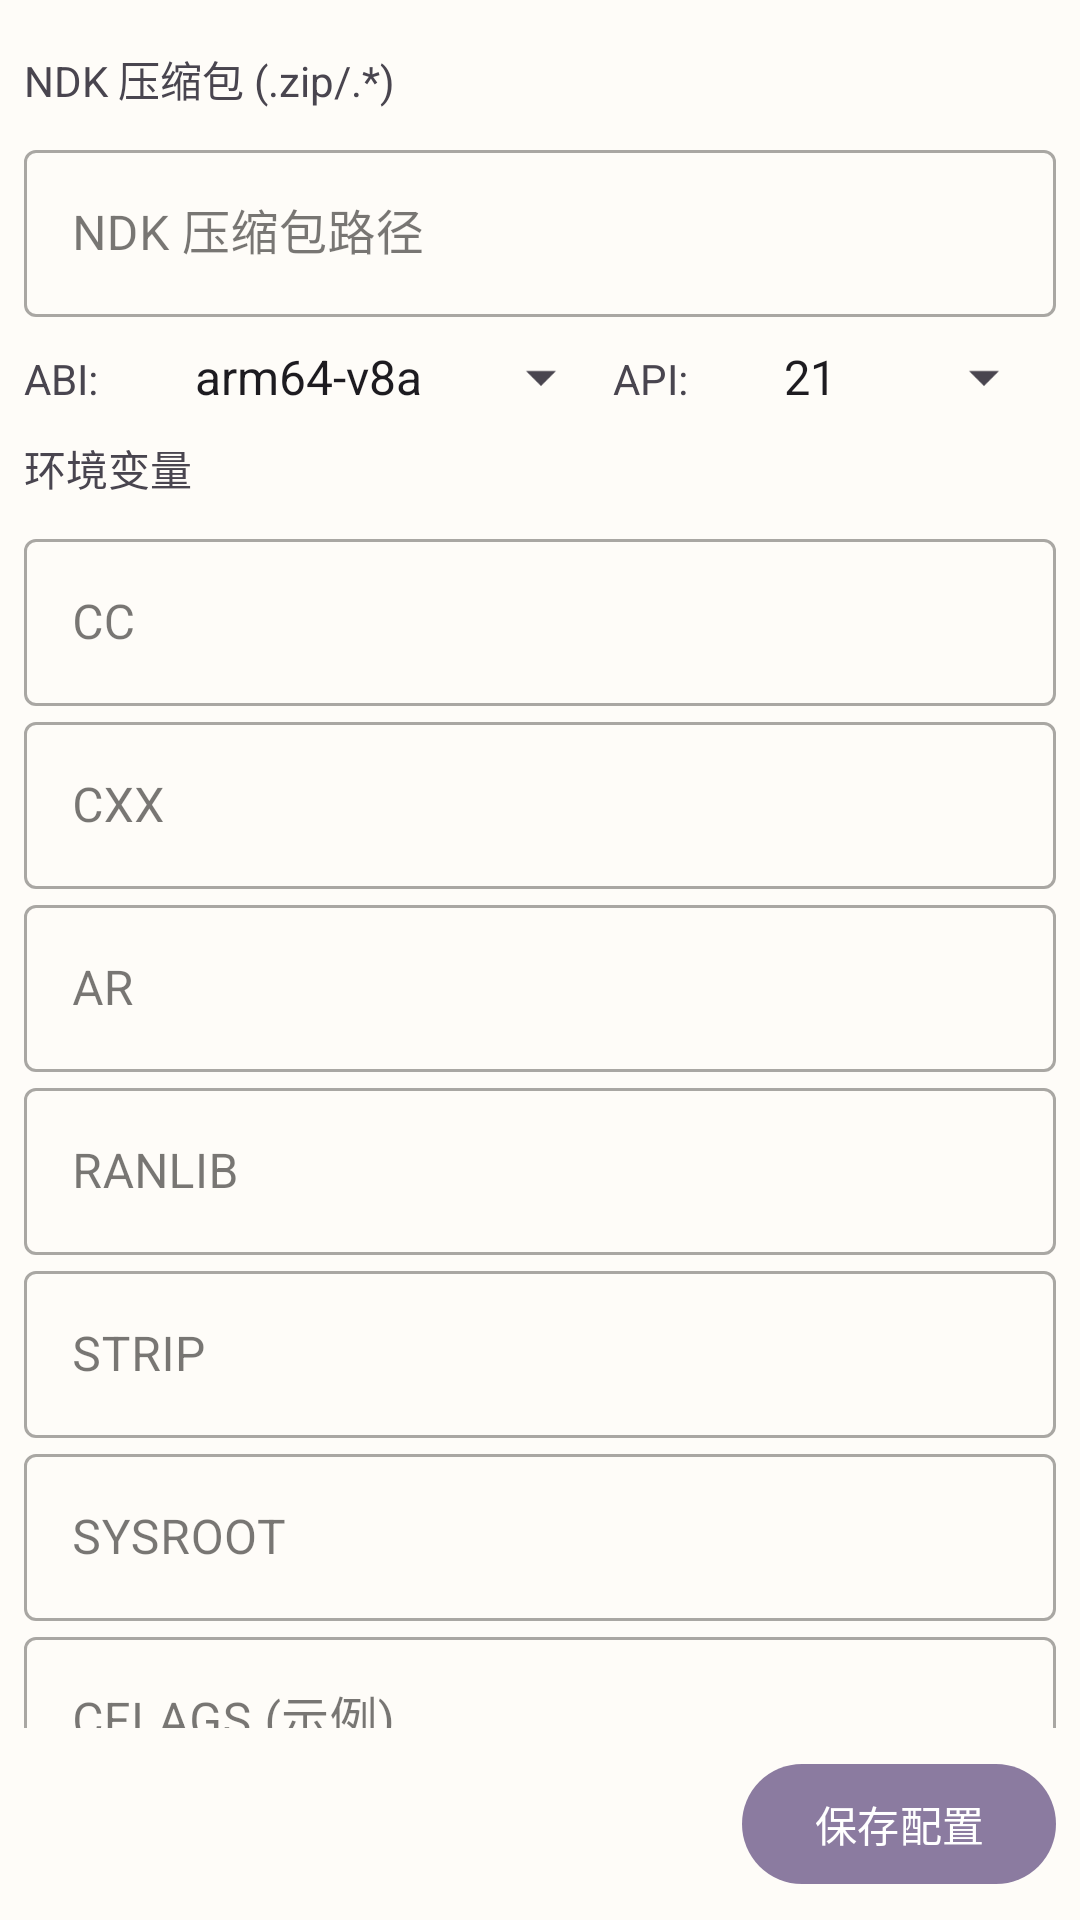

Write the Android layout XML for this screen, with the resource values it uses.
<!-- AndroidManifest.xml: activity theme Theme.Wuminpy.NoActionBar -->
<!-- res/layout/activity_ndk_setting.xml -->
<?xml version="1.0" encoding="utf-8"?>
<androidx.appcompat.widget.LinearLayoutCompat xmlns:android="http://schemas.android.com/apk/res/android"
    xmlns:app="http://schemas.android.com/apk/res-auto"
    xmlns:tools="http://schemas.android.com/tools"
    android:layout_width="match_parent"
    android:layout_height="match_parent"
    android:orientation="vertical"
    android:padding="8dp"
    tools:ignore="ResourceName">

    <ScrollView
        android:layout_width="match_parent"
        android:layout_height="0dp"
        android:layout_weight="1"
        android:scrollbars="none">


        <LinearLayout
            android:layout_width="match_parent"
            android:layout_height="match_parent"
            android:orientation="vertical"
            tools:ignore="ScrollViewSize">

            
            <TextView
                android:layout_width="match_parent"
                android:layout_height="wrap_content"
                android:layout_marginTop="8dp"
                android:layout_marginBottom="8dp"
                android:text="NDK 压缩包 (.zip/.*)" />

            <com.google.android.material.textfield.TextInputLayout
                android:id="@+id/ndk_textInput"
                style="@style/Widget.MaterialComponents.TextInputLayout.OutlinedBox"
                android:layout_width="match_parent"
                android:layout_height="wrap_content"
                app:endIconDrawable="@drawable/ic_settings_black_24dp"
                app:endIconMode="custom">

                <com.google.android.material.textfield.TextInputEditText
                    android:id="@+id/ndk_path"
                    android:layout_width="match_parent"
                    android:layout_height="wrap_content"
                    android:hint="NDK 压缩包路径" />
            </com.google.android.material.textfield.TextInputLayout>

            
            <ProgressBar
                android:id="@+id/progressBar"
                style="?android:attr/progressBarStyleHorizontal"
                android:layout_width="match_parent"
                android:layout_height="wrap_content"
                android:visibility="gone" />

            <TextView
                android:id="@+id/progressText"
                android:layout_width="match_parent"
                android:layout_height="wrap_content"
                android:gravity="center"
                android:visibility="gone" />

            
            <LinearLayout
                android:layout_width="match_parent"
                android:layout_height="wrap_content"
                android:layout_marginTop="8dp"
                android:orientation="horizontal">

                <TextView
                    android:layout_width="0dp"
                    android:layout_height="wrap_content"
                    android:layout_weight="1"
                    android:text="ABI:" />

                <Spinner
                    android:id="@+id/abi_spinner"
                    android:layout_width="0dp"
                    android:layout_height="wrap_content"
                    android:layout_weight="3"
                    android:entries="@array/ndk_abis" />

                <TextView
                    android:layout_width="0dp"
                    android:layout_height="wrap_content"
                    android:layout_weight="1"
                    android:text="API:" />

                <Spinner
                    android:id="@+id/api_spinner"
                    android:layout_width="0dp"
                    android:layout_height="wrap_content"
                    android:layout_weight="2"
                    android:entries="@array/ndk_apis" />
            </LinearLayout>

            
            <TextView
                android:layout_width="match_parent"
                android:layout_height="wrap_content"
                android:layout_marginTop="8dp"
                android:layout_marginBottom="8dp"
                android:text="环境变量" />

            <com.google.android.material.textfield.TextInputLayout
                android:id="@+id/env_textInput_cc"
                style="@style/Widget.MaterialComponents.TextInputLayout.OutlinedBox"
                android:layout_width="match_parent"
                android:layout_height="wrap_content">

                <com.google.android.material.textfield.TextInputEditText
                    android:id="@+id/cc_edit"
                    android:layout_width="match_parent"
                    android:layout_height="wrap_content"
                    android:hint="CC" />
            </com.google.android.material.textfield.TextInputLayout>

            <com.google.android.material.textfield.TextInputLayout
                android:id="@+id/env_textInput_cxx"
                style="@style/Widget.MaterialComponents.TextInputLayout.OutlinedBox"
                android:layout_width="match_parent"
                android:layout_height="wrap_content">

                <com.google.android.material.textfield.TextInputEditText
                    android:id="@+id/cxx_edit"
                    android:layout_width="match_parent"
                    android:layout_height="wrap_content"
                    android:hint="CXX" />
            </com.google.android.material.textfield.TextInputLayout>

            <com.google.android.material.textfield.TextInputLayout
                android:id="@+id/env_textInput_AR"
                style="@style/Widget.MaterialComponents.TextInputLayout.OutlinedBox"
                android:layout_width="match_parent"
                android:layout_height="wrap_content">

                <com.google.android.material.textfield.TextInputEditText
                    android:id="@+id/ar_edit"
                    android:layout_width="match_parent"
                    android:layout_height="wrap_content"
                    android:hint="AR" />
            </com.google.android.material.textfield.TextInputLayout>

            <com.google.android.material.textfield.TextInputLayout
                android:id="@+id/env_textInput_RANLIB"
                style="@style/Widget.MaterialComponents.TextInputLayout.OutlinedBox"
                android:layout_width="match_parent"
                android:layout_height="wrap_content">

                <com.google.android.material.textfield.TextInputEditText
                    android:id="@+id/ranlib_edit"
                    android:layout_width="match_parent"
                    android:layout_height="wrap_content"
                    android:hint="RANLIB" />
            </com.google.android.material.textfield.TextInputLayout>

            <com.google.android.material.textfield.TextInputLayout
                android:id="@+id/env_textInput_STRIP"
                style="@style/Widget.MaterialComponents.TextInputLayout.OutlinedBox"
                android:layout_width="match_parent"
                android:layout_height="wrap_content">

                <com.google.android.material.textfield.TextInputEditText
                    android:id="@+id/strip_edit"
                    android:layout_width="match_parent"
                    android:layout_height="wrap_content"
                    android:hint="STRIP" />
            </com.google.android.material.textfield.TextInputLayout>

            <com.google.android.material.textfield.TextInputLayout
                android:id="@+id/env_textInput_sysroot"
                style="@style/Widget.MaterialComponents.TextInputLayout.OutlinedBox"
                android:layout_width="match_parent"
                android:layout_height="wrap_content">

                <com.google.android.material.textfield.TextInputEditText
                    android:id="@+id/sysroot_edit"
                    android:layout_width="match_parent"
                    android:layout_height="wrap_content"
                    android:hint="SYSROOT" />
            </com.google.android.material.textfield.TextInputLayout>

            
            <com.google.android.material.textfield.TextInputLayout
                android:id="@+id/env_textInput_cflags"
                style="@style/Widget.MaterialComponents.TextInputLayout.OutlinedBox"
                android:layout_width="match_parent"
                android:layout_height="wrap_content">

                <com.google.android.material.textfield.TextInputEditText
                    android:id="@+id/cflags_edit"
                    android:layout_width="match_parent"
                    android:layout_height="wrap_content"
                    android:enabled="false"
                    android:hint="CFLAGS (示例)" />
            </com.google.android.material.textfield.TextInputLayout>

        </LinearLayout>
    </ScrollView>

    <Button
        android:id="@+id/ndk_env_save"
        android:layout_width="wrap_content"
        android:layout_height="wrap_content"
        android:layout_gravity="end"
        android:layout_marginTop="8dp"
        android:text="保存配置" />

</androidx.appcompat.widget.LinearLayoutCompat>
<!-- resources referenced by this layout -->
<resources>
  <string-array name="ndk_abis">
          <item>arm64-v8a</item>
          <item>armeabi-v7a</item>
          <item>x86_64</item>
          <item>x86</item>
      </string-array>
  <string-array name="ndk_apis">
          <item>21</item>
          <item>24</item>
          <item>26</item>
          <item>28</item>
          <item>29</item>
          <item>34</item>
      </string-array>
  <style name="Theme.Wuminpy.NoActionBar">
          <item name="windowActionBar">false</item>
          <item name="windowNoTitle">true</item>
      </style>
</resources>
